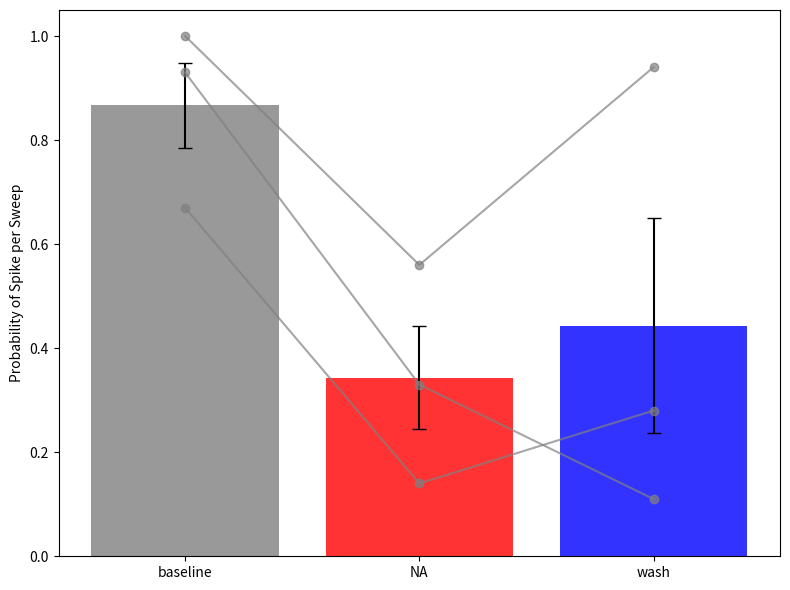

Python code for this plot:
import numpy as np
import matplotlib.pyplot as plt


# Example data
data = {
    "baseline": [0.67, 0.93, 1],
    "NA": [0.14, 0.33, 0.56],
    "wash": [0.28, 0.11, 0.94]
}

# Convert to numpy arrays for easier manipulation
categories = list(data.keys())
values = np.array([data[cat] for cat in categories])  # Shape: (3, n_samples)

# Calculate means and standard errors
means = np.mean(values, axis=1)
errors = np.std(values, axis=1) / np.sqrt(values.shape[1])  # Standard error

# Bar positions
x_positions = np.arange(len(categories))

# Create plot
plt.figure(figsize=(8, 6))

# Plot bars
plt.bar(x_positions, means, yerr=errors, color=["gray", "red", "blue"], alpha=0.8, capsize=5, label='Mean ± SEM')

# Plot individual data points
for i in range(values.shape[1]):  # Loop through samples
    plt.plot(x_positions, values[:, i], marker='o', color='gray', linestyle='-', alpha=0.7, label='Individual data' if i == 0 else "")

# Customize plot
plt.xticks(x_positions, categories)
plt.ylabel("Probability of Spike per Sweep")
plt.tight_layout()

# Show plot
plt.show()
